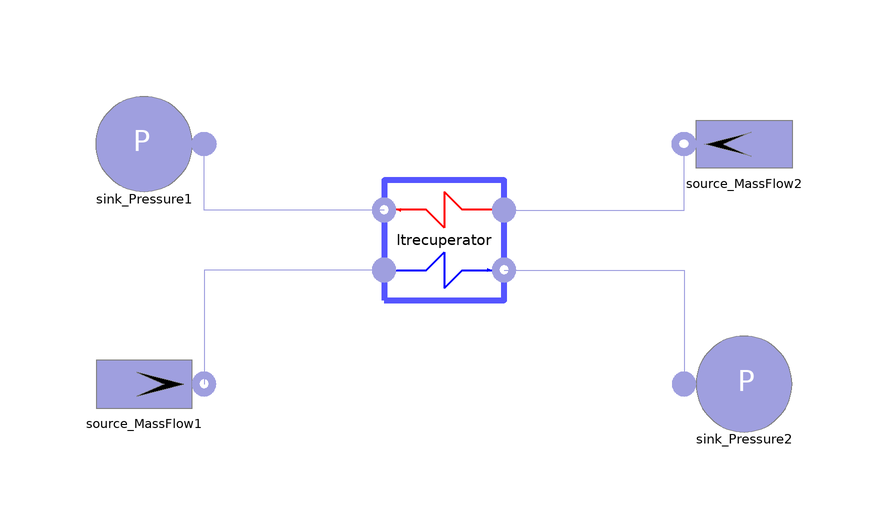

This picture is the connection diagram that the Modelica source below describes through its graphical annotations.

model Lt_recuperator
        import Modelica.Utilities.Streams.*;
        parameter Integer n = 3;
        Components.Gas.Source_MassFlow source_MassFlow1(p_start = 19.95e6, w0 = 70.2, T0 = 341.896) annotation(Placement(visible = true, transformation(origin = {-50, -10}, extent = {{-10, -10}, {10, 10}}, rotation = 0)));
        Components.Gas.Sink_Pressure sink_Pressure1(p0 = 7.64e6) annotation(Placement(visible = true, transformation(origin = {-50, 30}, extent = {{10, -10}, {-10, 10}}, rotation = 0)));
        Components.Gas.Sink_Pressure sink_Pressure2(p0 = 19.94e6) annotation(Placement(visible = true, transformation(origin = {50, -10}, extent = {{-10, -10}, {10, 10}}, rotation = 0)));
        Components.Gas.Source_MassFlow source_MassFlow2(p_start = 7.74e6, w0 = 121, T0 = 436.34) annotation(Placement(visible = true, transformation(origin = {50, 30}, extent = {{10, -10}, {-10, 10}}, rotation = 0)));
        Real error;
        Real errorh;
        Real errorc;
        Components.Gas.Parametrized_Components.LTRecuperator ltrecuperator(n = n) annotation(Placement(visible = true, transformation(origin = {0, 14}, extent = {{-10, -10}, {10, 10}}, rotation = 0)));
      equation
        connect(ltrecuperator.inlet_hot, source_MassFlow2.outlet) annotation(Line(points = {{10, 19}, {40, 19}, {40, 28}, {40, 28}}, color = {159, 159, 223}));
        connect(ltrecuperator.outlet_cold, sink_Pressure2.inlet) annotation(Line(points = {{10, 9}, {40, 9}, {40, -10}, {40, -10}}, color = {159, 159, 223}));
        connect(ltrecuperator.inlet_cold, source_MassFlow1.outlet) annotation(Line(points = {{-10, 9}, {-40, 9}, {-40, -10}, {-40, -10}}, color = {159, 159, 223}));
        connect(ltrecuperator.outlet_hot, sink_Pressure1.inlet) annotation(Line(points = {{-10, 19}, {-40, 19}, {-40, 30}, {-40, 30}}, color = {159, 159, 223}));
        error = errorh - errorc;
        errorh = ltrecuperator.pipe_hot.T[n + 1] - ltrecuperator.pipe_hot.T_start[n + 1];
        errorc = ltrecuperator.pipe_cold.T_start[n + 1] - ltrecuperator.pipe_cold.T[n + 1];
        when pre(terminal()) == true then
          Modelica.Utilities.Files.remove("C:\\Users\\Topomouse\\Desktop\\BCinit.txt");
          for i in 2:n + 1 loop
            print("  ltrecuperator.pipe_cold.fluid[" + String(i) + "].T = " + String(ltrecuperator.pipe_cold.fluid[i].T) + ";", "C:\\Users\\Topomouse\\Desktop\\BCinit.txt");
          end for;
          for i in 2:n + 1 loop
            print("  ltrecuperator.pipe_hot.fluid[" + String(i) + "].T = " + String(ltrecuperator.pipe_hot.fluid[i].T) + ";", "C:\\Users\\Topomouse\\Desktop\\BCinit.txt");
          end for;
          print(SimpleBrayton.Utilities.PrintInitialization("ltrecuperator.wall.T", ltrecuperator.wall.T, false), "C:\\Users\\Topomouse\\Desktop\\BCinit.txt");
        end when;
      initial equation
        for i in 1:n loop
          der(ltrecuperator.pipe_hot.fluid[i + 1].T) = 0;
          der(ltrecuperator.pipe_cold.fluid[i + 1].T) = 0;
          der(ltrecuperator.wall.T[i]) = 0;
        end for;
        annotation(Icon(coordinateSystem(extent = {{-100, -100}, {100, 100}}, preserveAspectRatio = true, initialScale = 0.1, grid = {2, 2})), Diagram(coordinateSystem(extent = {{-100, -100}, {100, 100}}, preserveAspectRatio = true, initialScale = 0.1, grid = {2, 2})), experiment(StartTime = 0, StopTime = 1, Tolerance = 1e-06, Interval = 0.002));
      end Lt_recuperator;